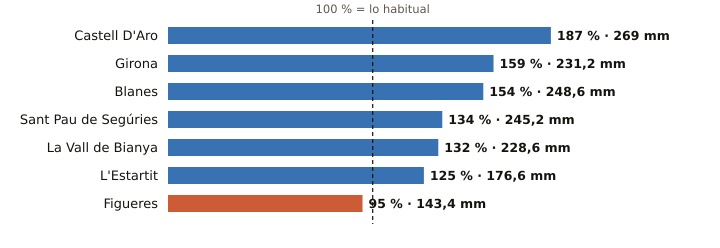

The table this chart was drawn from, first rows:
estacion, provincia, indicativo, mm_otono, referencia_mm, pct, periodo_referencia, hasta, hora
Castell D'Aro, Girona, 0284X, 269.0, 143.5, 187, 2009-2025, 2026-11-04, 1
Girona, Girona, 0370E, 231.2, 145.2, 159, 2009-2025, 2026-11-04, 2
Blanes, Girona, 0281Y, 248.6, 161.8, 154, 2009-2025, 2026-11-04, 1
Sant Pau de Segúries, Girona, 0312X, 245.2, 183.1, 134, 2009-2025, 2026-11-04, 1
La Vall de Bianya, Girona, 0394X, 228.6, 173.2, 132, 2006-2025, 2026-11-04, 2
L'Estartit, Girona, 0385X, 176.6, 141.7, 125, 2005-2025, 2026-11-04, 2
Figueres, Girona, 0429X, 143.4, 150.4, 95, 2009-2025, 2026-11-04, 2
